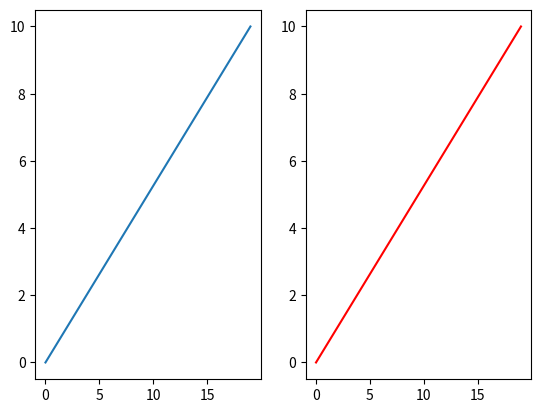

Source code (Python):
import matplotlib.pyplot as plt
import numpy as np
t = np.arange(0.0, 20.0, 1)
s = np.linspace(0, 10, 20)
plt.subplot(1, 2, 1)
plt.plot(t, s)
plt.subplot(1, 2, 2)
plt.plot(t, s, 'r-')
plt.show( )
